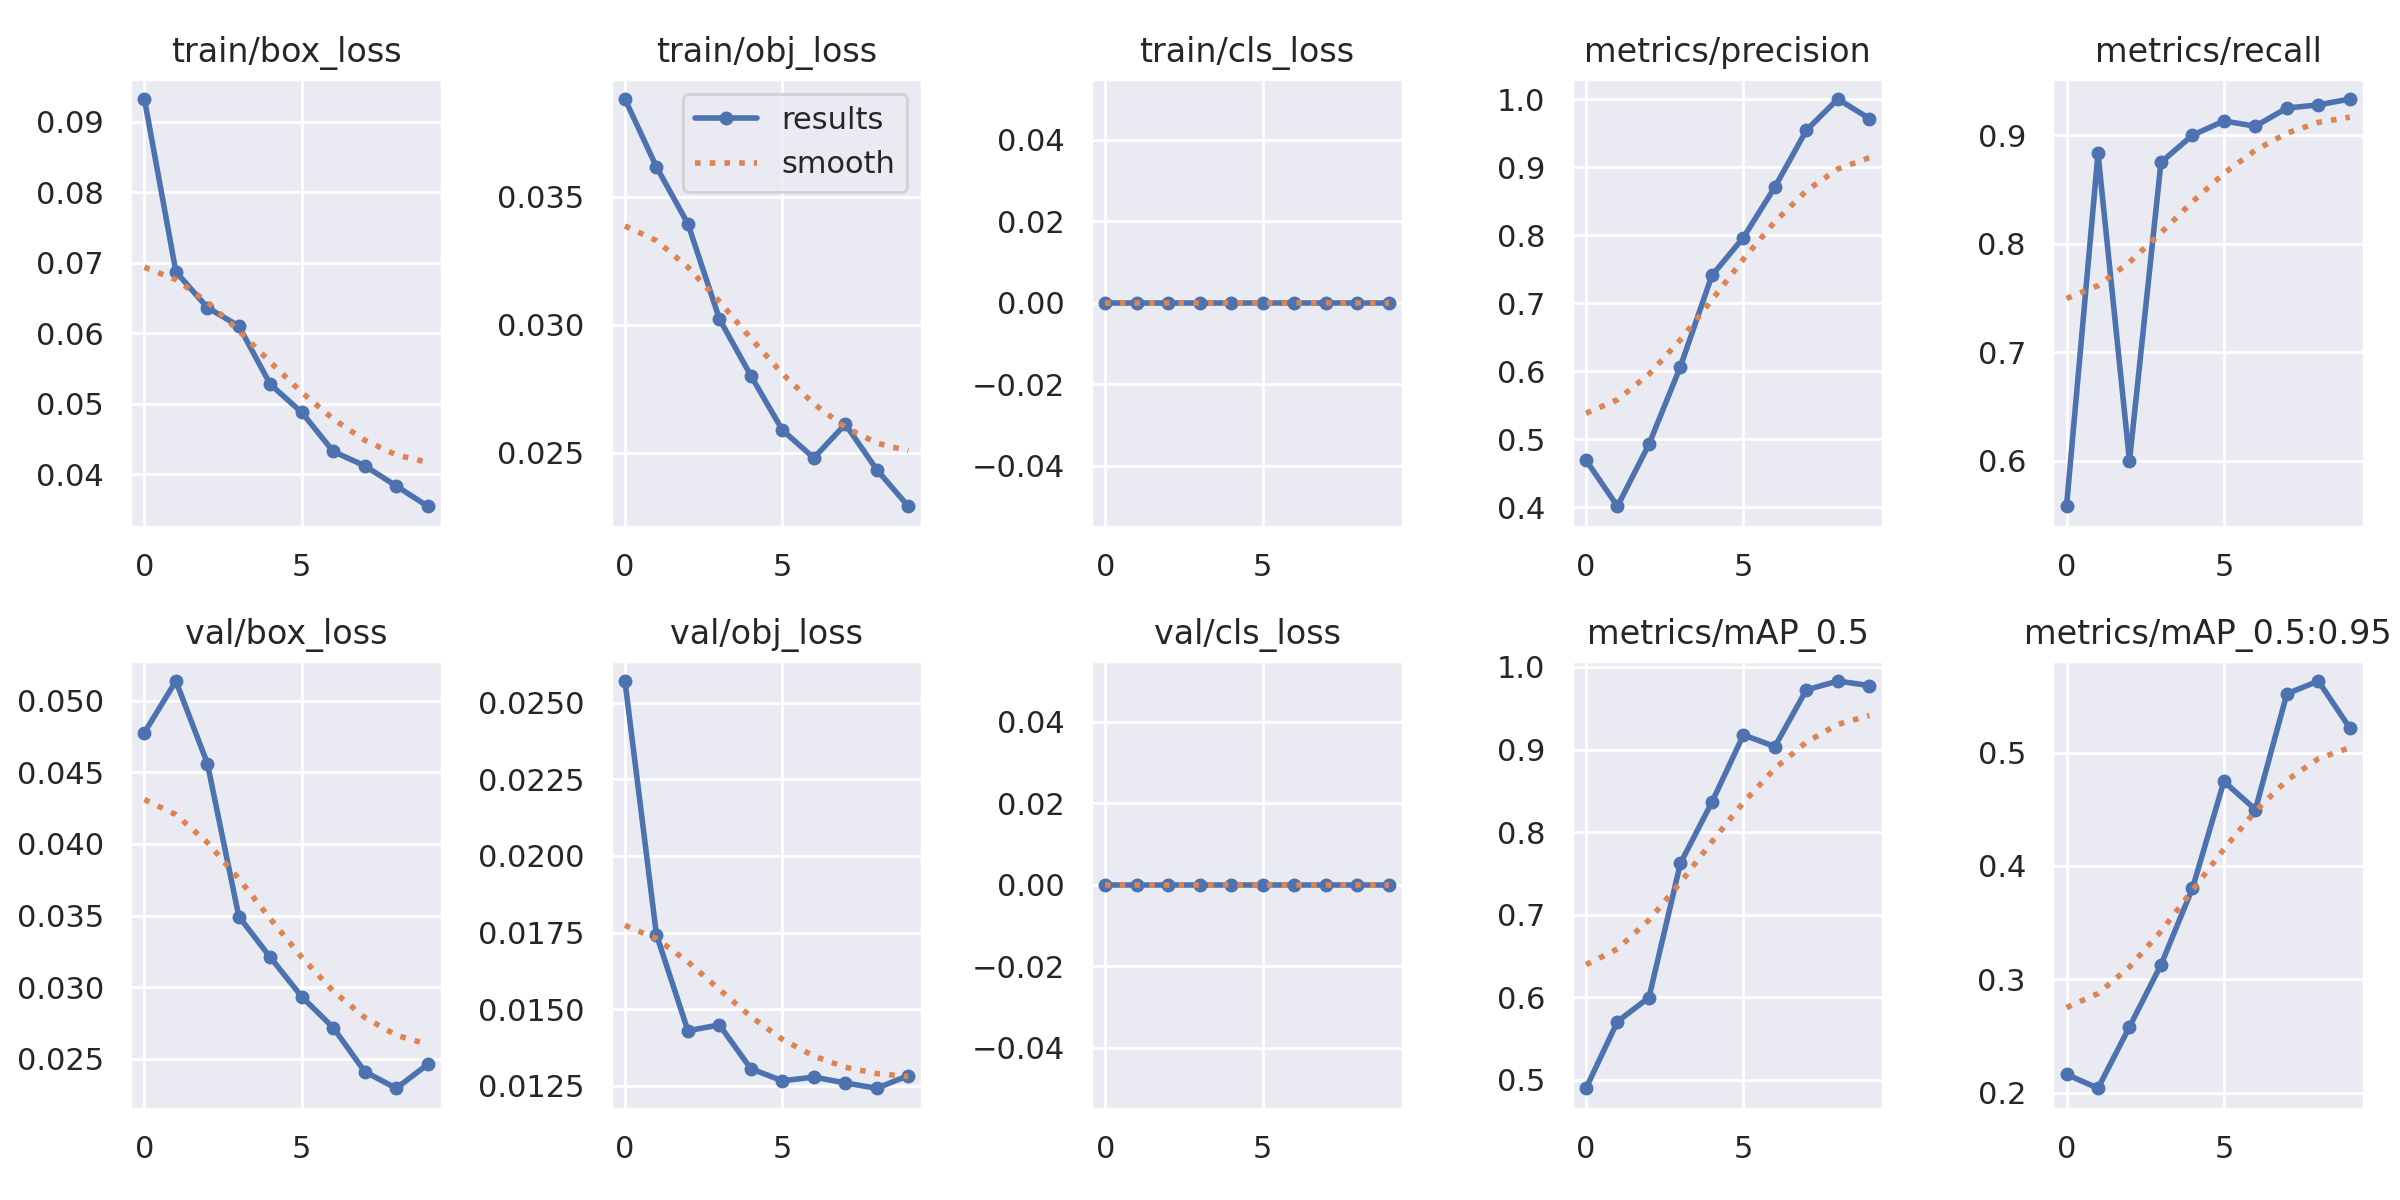

The file beside this chart, header and first rows:
epoch, train/box_loss, train/obj_loss, train/cls_loss, metrics/precision, metrics/recall, metrics/mAP_0.5, metrics/mAP_0.5:0.95, val/box_loss, val/obj_loss, val/cls_loss, x/lr0, x/lr1, x/lr2
0, 0.09319, 0.03882, 0, 0.4694, 0.5583, 0.49, 0.2162, 0.04778, 0.02571, 0, 0.07048, 0.00328, 0.00328
1, 0.06871, 0.03617, 0, 0.4017, 0.8833, 0.5708, 0.2039, 0.05138, 0.01743, 0, 0.03982, 0.005959, 0.005959
2, 0.06364, 0.03395, 0, 0.4928, 0.6, 0.5997, 0.2581, 0.04562, 0.0143, 0, 0.008507, 0.007978, 0.007978
3, 0.06101, 0.03023, 0, 0.6069, 0.875, 0.7624, 0.3127, 0.03492, 0.01448, 0, 0.00703, 0.00703, 0.00703
4, 0.05276, 0.02801, 0, 0.7407, 0.9, 0.8362, 0.3802, 0.03208, 0.01306, 0, 0.00703, 0.00703, 0.00703
5, 0.04878, 0.02588, 0, 0.7965, 0.9131, 0.9176, 0.4746, 0.02933, 0.01266, 0, 0.00604, 0.00604, 0.00604
6, 0.04326, 0.0248, 0, 0.8707, 0.9083, 0.9036, 0.4498, 0.02716, 0.01278, 0, 0.00505, 0.00505, 0.00505
7, 0.04122, 0.02611, 0, 0.954, 0.925, 0.9721, 0.5519, 0.02409, 0.01259, 0, 0.00406, 0.00406, 0.00406
8, 0.03837, 0.02434, 0, 1, 0.9279, 0.9829, 0.5632, 0.02294, 0.01242, 0, 0.00307, 0.00307, 0.00307
9, 0.03549, 0.02291, 0, 0.9713, 0.9333, 0.9774, 0.5217, 0.0246, 0.01283, 0, 0.00208, 0.00208, 0.00208
